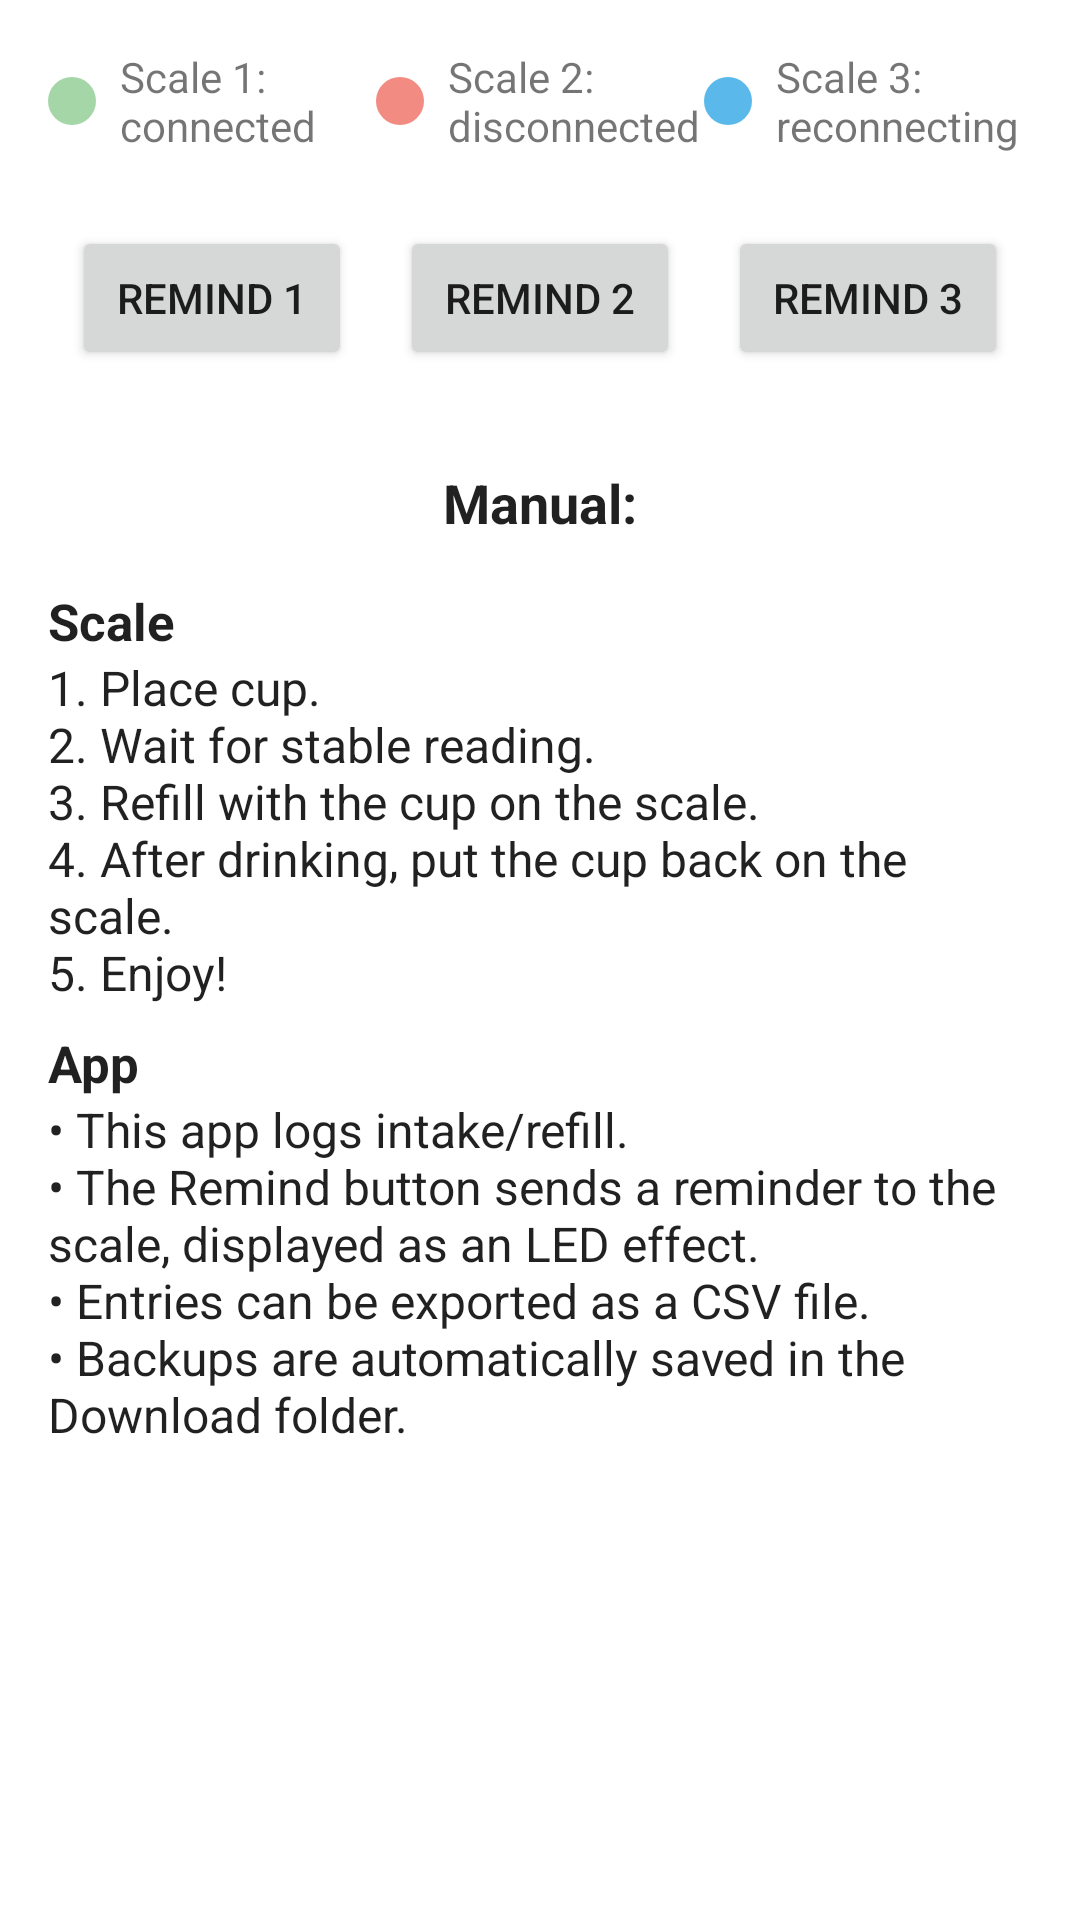

Reconstruct the res/layout file that produces this screen, plus the resources it refers to.
<!-- AndroidManifest.xml: application theme Theme.Thesis -->
<!-- res/layout/fragment_central.xml -->
<?xml version="1.0" encoding="utf-8"?>
<LinearLayout xmlns:android="http://schemas.android.com/apk/res/android"
    android:id="@+id/layout_central"
    android:layout_width="match_parent"
    android:layout_height="match_parent"
    android:orientation="vertical"
    android:padding="16dp">

    <LinearLayout
        android:layout_width="match_parent"
        android:layout_height="wrap_content"
        android:orientation="horizontal">

        <LinearLayout
            android:layout_width="0dp"
            android:layout_height="wrap_content"
            android:layout_weight="1"
            android:orientation="horizontal">

            <View
                android:id="@+id/scale1_dot"
                android:layout_width="16dp"
                android:layout_height="16dp"
                android:layout_gravity="center_vertical"
                android:layout_marginEnd="8dp"
                android:background="@drawable/dot_shape_green" />

            <TextView
                android:id="@+id/scale1_status"
                android:layout_width="wrap_content"
                android:layout_height="wrap_content"
                android:text="Scale 1: connected" />
        </LinearLayout>

        <LinearLayout
            android:layout_width="0dp"
            android:layout_height="wrap_content"
            android:layout_weight="1"
            android:orientation="horizontal">

            <View
                android:id="@+id/scale2_dot"
                android:layout_width="16dp"
                android:layout_height="16dp"
                android:layout_gravity="center_vertical"
                android:layout_marginEnd="8dp"
                android:background="@drawable/dot_shape_red" />

            <TextView
                android:id="@+id/scale2_status"
                android:layout_width="wrap_content"
                android:layout_height="wrap_content"
                android:text="Scale 2: disconnected" />
        </LinearLayout>

        <LinearLayout
            android:layout_width="0dp"
            android:layout_height="wrap_content"
            android:layout_weight="1"
            android:orientation="horizontal">

            <View
                android:id="@+id/scale3_dot"
                android:layout_width="16dp"
                android:layout_height="16dp"
                android:layout_gravity="center_vertical"
                android:layout_marginEnd="8dp"
                android:background="@drawable/dot_shape_blue" />

            <TextView
                android:id="@+id/scale3_status"
                android:layout_width="wrap_content"
                android:layout_height="wrap_content"
                android:text="Scale 3: reconnecting" />
        </LinearLayout>

    </LinearLayout>

    <LinearLayout
        android:layout_width="match_parent"
        android:layout_height="wrap_content"
        android:layout_marginTop="16dp"
        android:gravity="center"
        android:orientation="horizontal">

        <Button
            android:id="@+id/btn_remind_scale1"
            android:layout_width="0dp"
            android:layout_height="wrap_content"
            android:layout_weight="1"
            android:layout_margin="8dp"
            android:text="Remind 1" />

        <Button
            android:id="@+id/btn_remind_scale2"
            android:layout_width="0dp"
            android:layout_height="wrap_content"
            android:layout_weight="1"
            android:layout_margin="8dp"
            android:text="Remind 2" />

        <Button
            android:id="@+id/btn_remind_scale3"
            android:layout_width="0dp"
            android:layout_height="wrap_content"
            android:layout_weight="1"
            android:layout_margin="8dp"
            android:text="Remind 3" />
    </LinearLayout>

    <TextView
        android:id="@+id/tv_manual_header"
        android:layout_width="wrap_content"
        android:layout_height="wrap_content"
        android:layout_gravity="center_horizontal"
        android:layout_marginTop="24dp"
        android:text="Manual:"
        android:textSize="18sp"
        android:textStyle="bold"
        android:textColor="?android:attr/textColorPrimary" />

    <TextView
        android:id="@+id/tv_scale_header"
        android:layout_width="wrap_content"
        android:layout_height="wrap_content"
        android:layout_marginTop="16dp"
        android:text="@string/scale_header"
        android:textStyle="bold"
        android:textSize="17sp"
        android:textColor="?android:attr/textColorPrimary" />

    <TextView
        android:id="@+id/tv_scale_instructions"
        android:layout_width="match_parent"
        android:layout_height="wrap_content"
        android:text="@string/scale_instructions"
        android:textSize="16sp"
        android:textColor="?android:attr/textColorPrimary" />

    <TextView
        android:id="@+id/tv_app_header"
        android:layout_width="wrap_content"
        android:layout_height="wrap_content"
        android:layout_marginTop="8dp"
        android:text="@string/app_header"
        android:textStyle="bold"
        android:textSize="17sp"
        android:textColor="?android:attr/textColorPrimary" />

    <TextView
        android:id="@+id/tv_app_instructions"
        android:layout_width="match_parent"
        android:layout_height="wrap_content"
        android:text="@string/app_instructions"
        android:textSize="16sp"
        android:textColor="?android:attr/textColorPrimary" />

</LinearLayout>
<!-- resources referenced by this layout -->
<resources>
  <!-- drawable dot_shape_blue (drawable) -->
  <shape xmlns:android="http://schemas.android.com/apk/res/android"
      android:shape="oval">
      <solid android:color="#5AB9EA" />
      <size
          android:width="16dp"
          android:height="16dp" />
  </shape>
  <!-- drawable dot_shape_green (drawable) -->
  <shape xmlns:android="http://schemas.android.com/apk/res/android"
      android:shape="oval">
      <solid android:color="#A5D6A7" />
      <size
          android:width="16dp"
          android:height="16dp" />
  </shape>
  <!-- drawable dot_shape_red (drawable) -->
  <shape xmlns:android="http://schemas.android.com/apk/res/android"
      android:shape="oval">
      <solid android:color="#F28B82" />
      <size
          android:width="16dp"
          android:height="16dp" />
  </shape>
  <string name="app_header">App</string>
  <string name="app_instructions">
          • This app logs intake/refill.\n• The Remind button sends a reminder to the scale, displayed as an LED effect.\n• Entries can be exported as a CSV file.\n• Backups are automatically saved in the Download folder.
      </string>
  <string name="scale_header">Scale</string>
  <string name="scale_instructions">
          1. Place cup.\n2. Wait for stable reading.\n3. Refill with the cup on the scale.\n4. After drinking, put the cup back on the scale.\n5. Enjoy!
      </string>
  <style name="Theme.Thesis" parent="Theme.MaterialComponents.DayNight.DarkActionBar">
          <item name="colorPrimary">@color/purple_500</item>
          <item name="colorPrimaryVariant">@color/purple_700</item>
          <item name="colorOnPrimary">@color/white</item>
          <item name="colorSecondary">@color/teal_200</item>
          <item name="colorSecondaryVariant">@color/teal_700</item>
          <item name="colorOnSecondary">@color/black</item>
          <item name="android:statusBarColor">?attr/colorPrimaryVariant</item>
      </style>
  <color name="purple_500">#607D8B</color>
  <color name="purple_700">#455A64</color>
  <color name="white">#FFFFFFFF</color>
  <color name="teal_200">#FF03DAC5</color>
  <color name="teal_700">#FF018786</color>
  <color name="black">#FF000000</color>
</resources>
